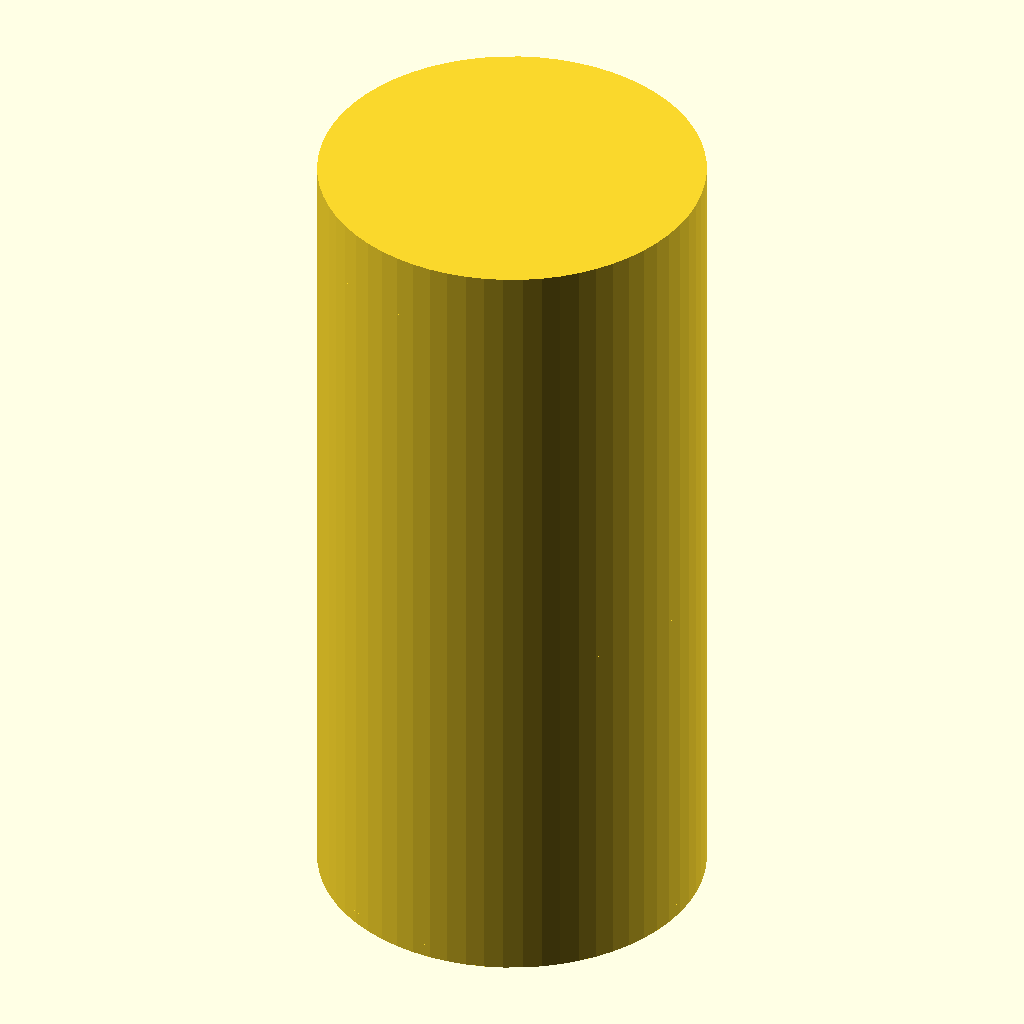
Cell 1: the model at its default parameters.
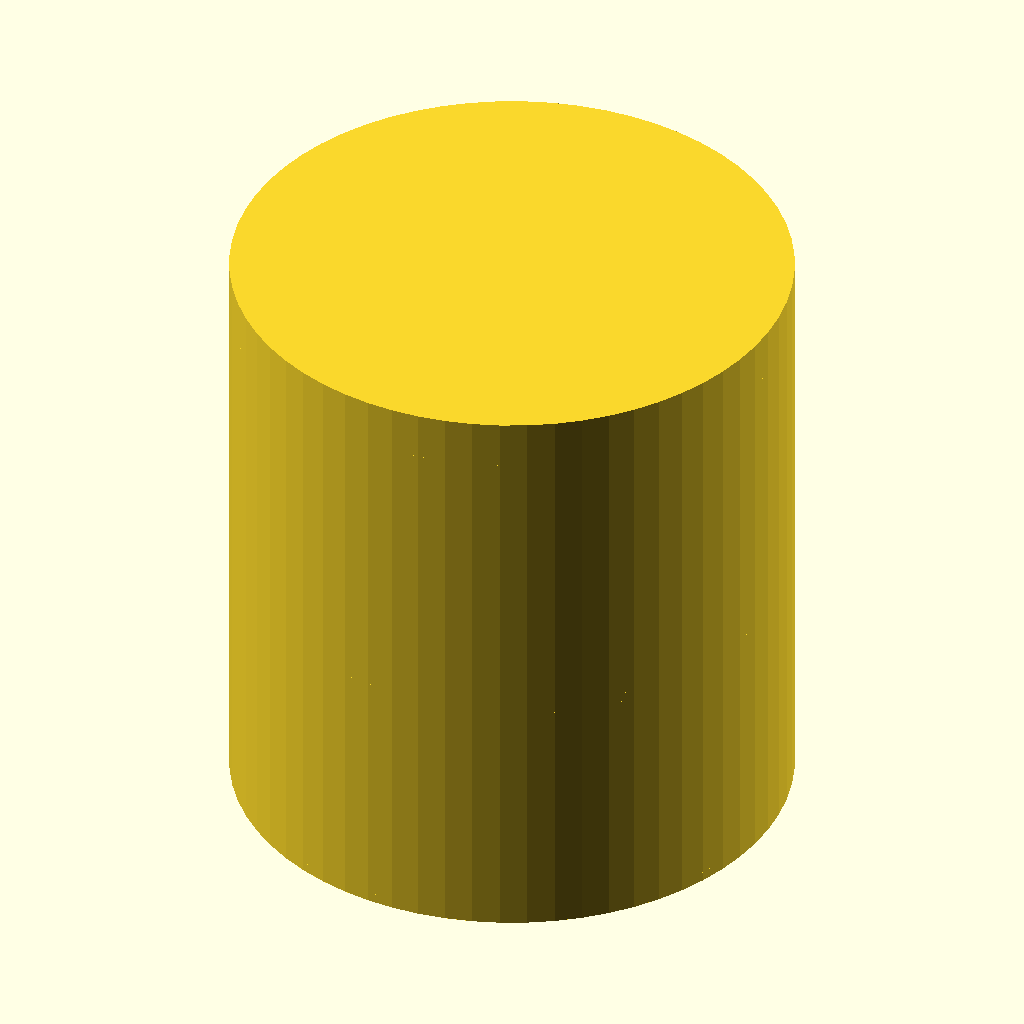
Cell 2 — tube_d set to 58, the other parameters unchanged.
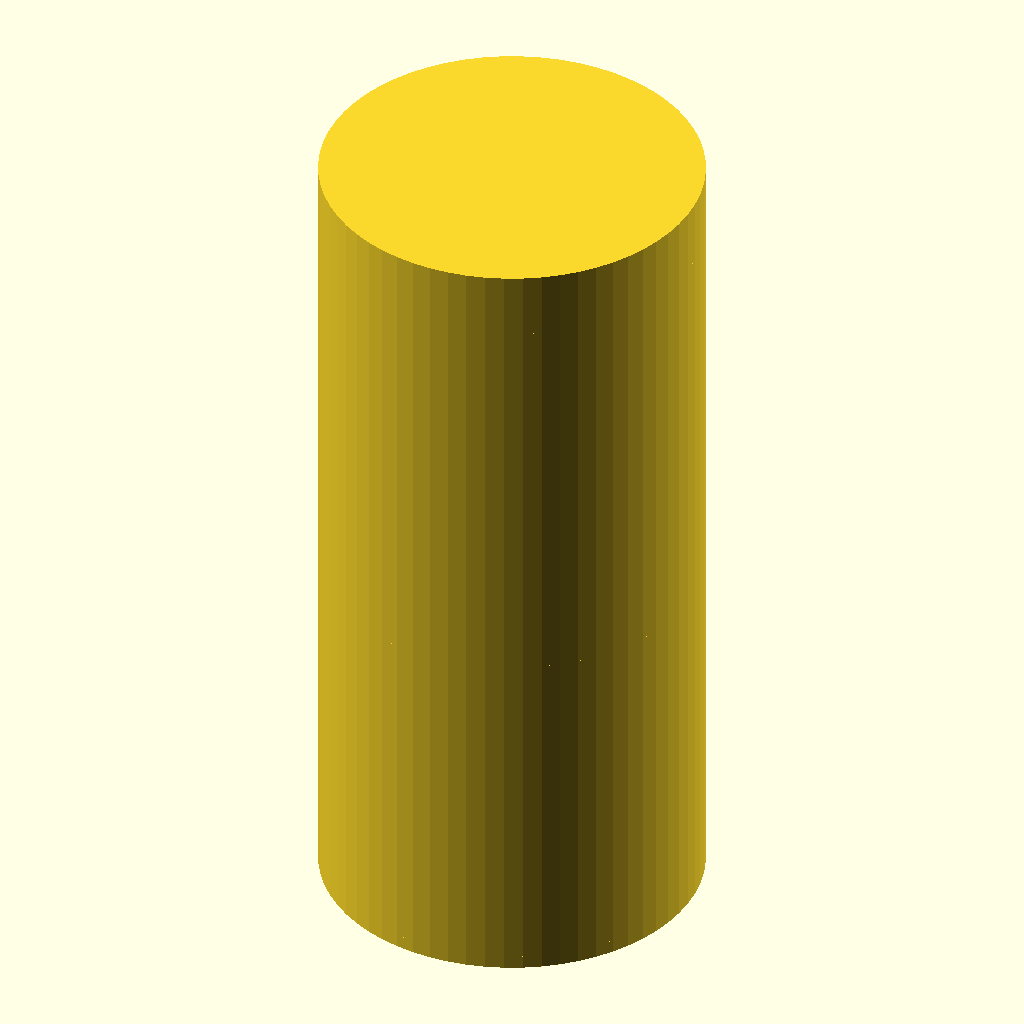
Cell 3 — clearance set to 0.4, the other parameters unchanged.
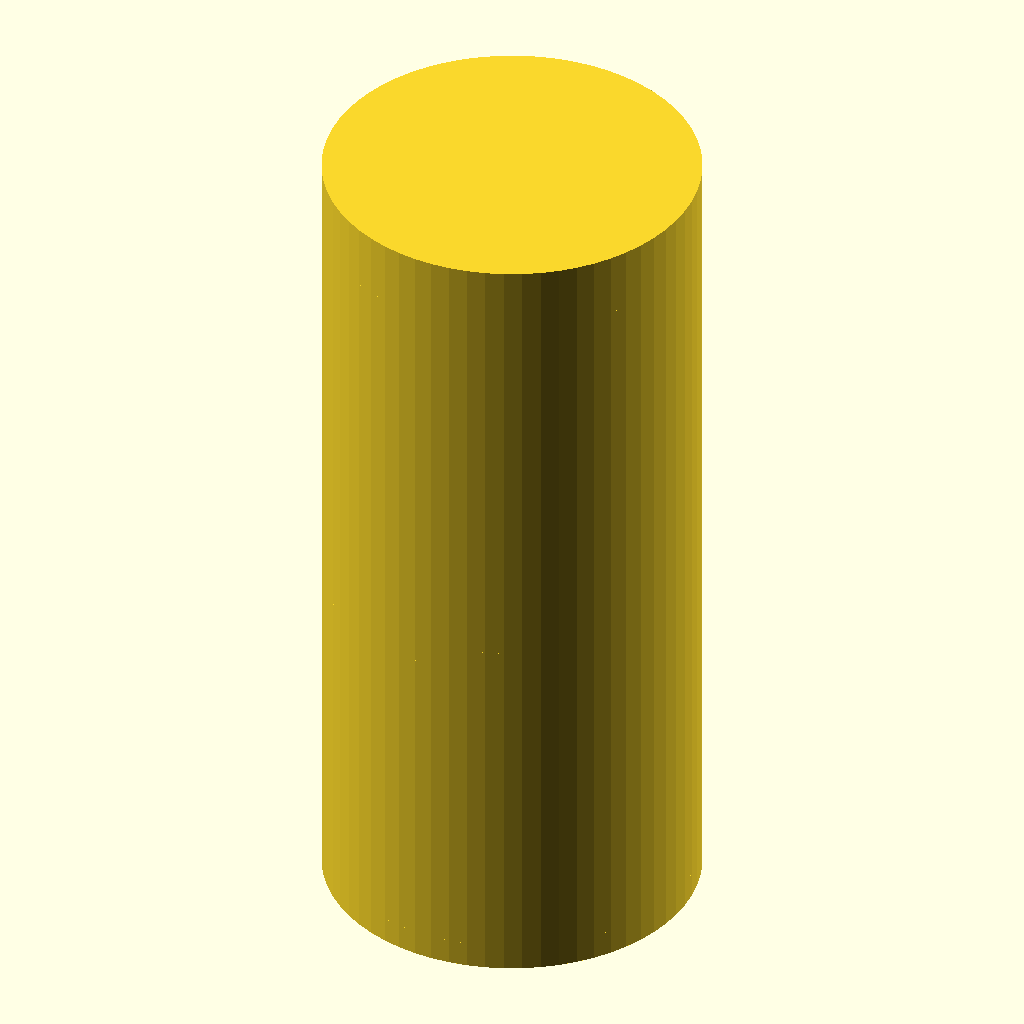
Cell 4: the same model with t_leaf = 2.
All cells are drawn from the same view direction (rotation 55°, 0°, 25°, orthographic, colour scheme Cornfield), but the view is re-fitted for each cell, so position and scale can differ between cells as well as the parameter.
Source of the model, mpp-absorber/test_kit/mpp_test_kit.scad:
// MPP test kit: impedance-tube sample, rigid reference, hole test strip.
// Units: mm. Choose `part`, press F6 (CGAL) or F5, then export STL.
// Not yet rendered in OpenSCAD in this repo: check it once in your install.
//
// Sample: fits a 29 mm ID impedance tube (ISO 10534-2 small tube). The stack follows the
// design in geometry/build_data: front leaf, cavity 25 mm, rear leaf, cavity 30 mm, back.
// Note: the small sample has no rib walls, so it is a single open cavity per gap.
// The rib cell effect is therefore not in the sample; test the tile separately if needed.

part = "sample";          // "sample", "rigid" or "holes"

tube_d    = 29;          // inner diameter of the impedance tube
clearance = 0.2;         // sample is printed slightly smaller than the bore
hole_d    = 0.5;         // perforation diameter
pitch     = 2.5;         // hole pitch, must match the design (front leaf)
t_leaf    = 1.0;         // leaf thickness
gap_front = 25;          // cavity behind the front leaf
gap_rear  = 30;          // cavity behind the rear leaf
back      = 5;           // solid back
wall      = 2.4;         // holder wall: about 6 perimeters at a 0.4 mm nozzle, for a stiff ring

$fn = 64;

r_s = (tube_d - clearance) / 2;   // outer radius of the sample

// Hole centres on the half-pitch grid, inside radius r, keeping a hole edge inside the disc.
module holes2d(r, p, d) {
    n = ceil(r / p) + 1;
    for (i = [-n : n - 1], j = [-n : n - 1])
        let (x = (i + 0.5) * p, y = (j + 0.5) * p)
            if (sqrt(x * x + y * y) + d / 2 < r)
                translate([x, y]) circle(d = d);
}

module leaf(r, t) {
    linear_extrude(height = t)
        difference() {
            circle(r = r);
            holes2d(r, pitch, hole_d);
        }
}

// Holder ring: outer radius r_s, inner radius r_s - wall.
module ring(h) {
    difference() {
        cylinder(r = r_s, h = h);
        translate([0, 0, -1]) cylinder(r = r_s - wall, h = h + 2);
    }
}

module sample() {
    z1 = t_leaf;                    // top of cavity 1
    z2 = z1 + gap_front;            // rear leaf bottom
    z3 = z2 + t_leaf;               // top of cavity 2
    z4 = z3 + gap_rear;             // back wall bottom
    leaf(r_s, t_leaf);
    translate([0, 0, z1]) ring(gap_front);
    translate([0, 0, z2]) leaf(r_s, t_leaf);
    translate([0, 0, z3]) ring(gap_rear);
    translate([0, 0, z4]) cylinder(r = r_s, h = back);
}

// Solid reference disc for the rigid-wall check (absorption should be near zero).
module rigid() {
    cylinder(r = r_s, h = 10);
}

// Hole test strip: five diameters on the design pitch, to measure printed hole size.
module holes_strip() {
    dias = [0.40, 0.45, 0.50, 0.55, 0.60];
    difference() {
        translate([-2, -6, 0]) cube([5 * pitch + 4, 12, t_leaf]);
        for (k = [0 : 4])
            translate([k * pitch + 0.5 * pitch - 2, 0, -1])
                cylinder(d = dias[k], h = t_leaf + 2);
    }
}

if (part == "sample") sample();
if (part == "rigid") rigid();
if (part == "holes") holes_strip();
Parameter table extracted from the source (name, type, default, range or options):
part: string, default "sample"
tube_d: number, default 29
clearance: number, default 0.2
hole_d: number, default 0.5
pitch: number, default 2.5
t_leaf: number, default 1
gap_front: number, default 25
gap_rear: number, default 30
back: number, default 5
wall: number, default 2.4
